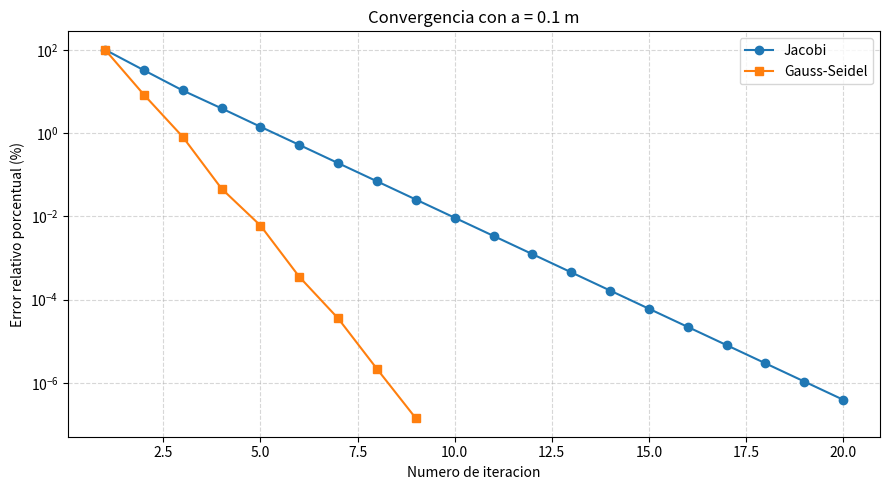
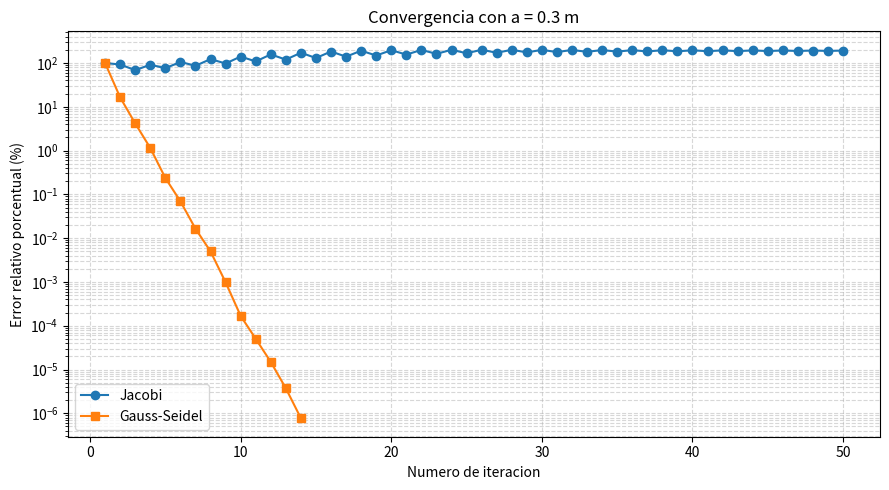
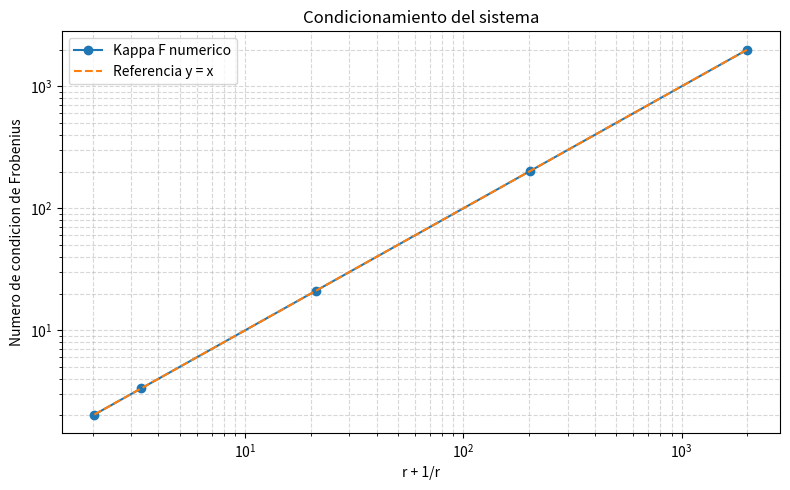
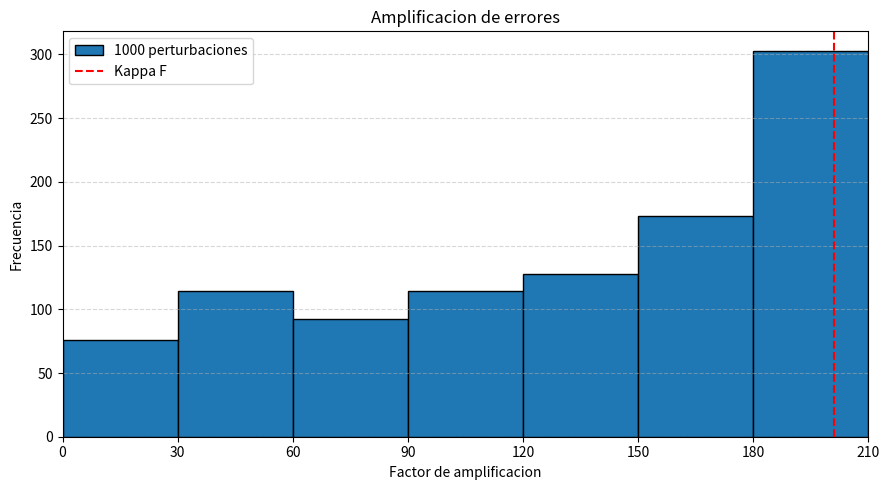
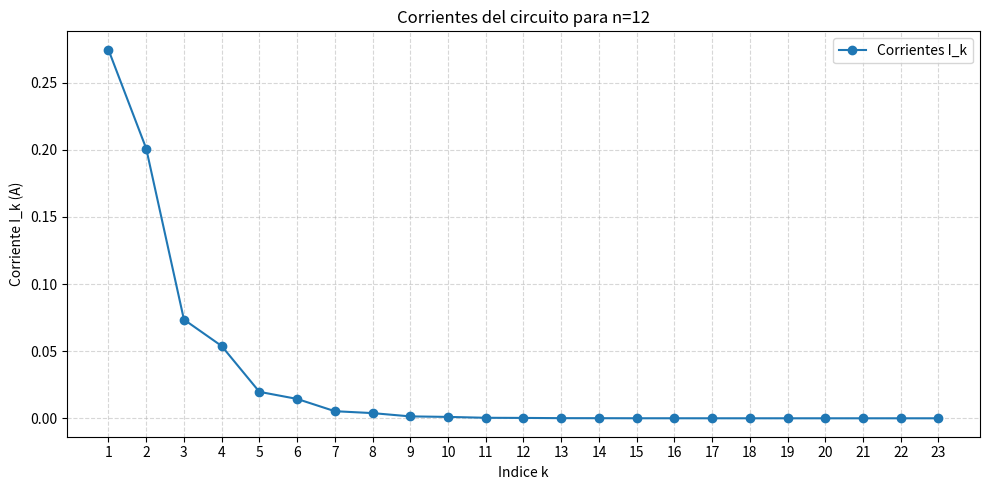

Recreate these plots in Python, in order.
import math
import random
import numpy as np
import matplotlib.pyplot as plt

##########################################
# FUNCIONES AUXILIARES

# Norma de un vector
def norma_vec(v, tipo=2):
    if tipo == 1:
        suma = 0.0
        for i in range(len(v)):
            suma += abs(v[i])
        return suma

    elif tipo == 2:
        suma = 0.0
        for i in range(len(v)):
            suma += v[i]*v[i]
        return math.sqrt(suma)

    elif tipo == 'inf':
        mayor = 0.0
        for i in range(len(v)):
            if abs(v[i]) > mayor:
                mayor = abs(v[i])
        return mayor

    raise ValueError("Tipo de norma no soportado")


# Norma de Frobenius de una matriz
def norma_frobenius(A):
    n = len(A)
    m = len(A[0])
    suma = 0.0

    for i in range(n):
        for j in range(m):
            suma += A[i][j]*A[i][j]

    return math.sqrt(suma)


# Sustitucion backward
def sustitucion_backward(U, b):
    n = len(b)
    x = np.zeros(n, dtype=float)

    for k in range(n - 1, -1, -1):
        if abs(U[k][k]) < 1e-15:
            raise ValueError("Elemento diagonal nulo")

        suma = 0.0

        for j in range(k + 1, n):
            suma += U[k][j]*x[j]

        x[k] = (b[k] - suma)/U[k][k]

    return x


# Eliminacion de Gauss con pivoteo parcial
def gauss_pivoteo(A, b):
    n = len(b)

    M = np.array(A, dtype=float, copy=True)
    v = np.array(b, dtype=float, copy=True)

    for k in range(n - 1):

        # Buscando el pivote
        p = k
        mayor = abs(M[k][k])

        for i in range(k + 1, n):
            if abs(M[i][k]) > mayor:
                mayor = abs(M[i][k])
                p = i

        if mayor < 1e-15:
            raise ValueError("Matriz singular o casi singular")

        # Intercambiando filas
        if p != k:
            for j in range(n):
                temporal = M[k][j]
                M[k][j] = M[p][j]
                M[p][j] = temporal

            temporal = v[k]
            v[k] = v[p]
            v[p] = temporal

        # Eliminacion hacia adelante
        for i in range(k + 1, n):
            factor = M[i][k]/M[k][k]

            M[i][k] = 0.0

            for j in range(k + 1, n):
                M[i][j] -= factor*M[k][j]

            v[i] -= factor*v[k]

    return sustitucion_backward(M, v)


# Inversa de una matriz por eliminacion de Gauss
def inversa_gauss(A):
    n = len(A)
    A_inv = np.zeros((n, n), dtype=float)

    for j in range(n):
        unidad = np.zeros(n, dtype=float)
        unidad[j] = 1.0

        columna = gauss_pivoteo(A, unidad)

        for i in range(n):
            A_inv[i][j] = columna[i]

    return A_inv


# Numero de condicion de Frobenius
def condicion_frobenius(A):
    inversa = inversa_gauss(A)

    return norma_frobenius(A)*norma_frobenius(inversa)


# Calculando el residuo r = Ax - b
def residuo(A, x, b):
    n = len(b)
    r = np.zeros(n, dtype=float)

    for i in range(n):
        suma = 0.0

        for j in range(n):
            suma += A[i][j]*x[j]

        r[i] = suma - b[i]

    return r

##########################################
# METODOS ITERATIVOS

# Metodo Jacobi
def jacobi(A, b, tol=1e-6, max_iter=50):
    n = len(b)
    x = np.zeros(n, dtype=float)
    errores = []

    # Verificando la diagonal
    for i in range(n):
        if abs(A[i][i]) < 1e-15:
            raise ValueError("Elemento diagonal nulo")

    # Comenzando las iteraciones
    for k in range(1, max_iter + 1):

        x_nuevo = np.zeros(n, dtype=float)

        for i in range(n):
            suma = 0.0

            for j in range(n):
                if j != i:
                    suma += A[i][j]*x[j]

            x_nuevo[i] = (b[i] - suma)/A[i][i]

        # Calculamos la diferencia de iteraciones
        delta = np.zeros(n, dtype=float)

        for i in range(n):
            delta[i] = x_nuevo[i] - x[i]

        # Error relativo porcentual
        norma_nueva = norma_vec(x_nuevo, 2)

        if norma_nueva == 0:
            if norma_vec(delta, 2) == 0:
                error = 0.0
            else:
                error = float('inf')
        else:
            error = 100.0*norma_vec(delta, 2)/norma_nueva

        errores.append(error)

        # Actualizamos
        x = x_nuevo

        if error < tol:
            return x, k, errores

    return x, max_iter, errores


# Metodo SOR
def sor(A, b, omega=1.0, tol=1e-6, max_iter=50):
    n = len(b)
    x = np.zeros(n, dtype=float)
    errores = []

    if omega <= 0 or omega >= 2:
        raise ValueError("Omega debe estar entre 0 y 2")

    for i in range(n):
        if abs(A[i][i]) < 1e-15:
            raise ValueError("Elemento diagonal nulo")

    # Comenzando las iteraciones
    for k in range(1, max_iter + 1):

        x_anterior = x.copy()

        for i in range(n):
            suma = 0.0

            for j in range(n):
                if j != i:
                    suma += A[i][j]*x[j]

            # Calculamos Gauss-Seidel
            x_gs = (b[i] - suma)/A[i][i]

            # Aplicamos relajacion
            x[i] = (1.0 - omega)*x[i] + omega*x_gs

        # Calculando delta
        delta = np.zeros(n, dtype=float)

        for i in range(n):
            delta[i] = x[i] - x_anterior[i]

        # Error relativo porcentual
        norma_x = norma_vec(x, 2)

        if norma_x == 0:
            if norma_vec(delta, 2) == 0:
                error = 0.0
            else:
                error = float('inf')
        else:
            error = 100.0*norma_vec(delta, 2)/norma_x

        errores.append(error)

        if error < tol:
            return x, k, errores

    return x, max_iter, errores


# Gauss-Seidel como caso particular de SOR
def gauss_seidel(A, b, tol=1e-6, max_iter=50):
    return sor(A, b, omega=1.0, tol=tol, max_iter=max_iter)

##########################################
# PROBLEMA 1: ESFERAS CONDUCTORAS

# Construccion de la matriz de potenciales
def matriz_potenciales(a, d=1.0):
    c = 8.99e9
    n = 6

    P = np.zeros((n, n), dtype=float)

    for i in range(n):
        for j in range(n):

            if i == j:
                P[i][j] = c/a

            else:
                # Distancia entre los vertices
                pasos = abs(i - j)

                if pasos > 3:
                    pasos = 6 - pasos

                if pasos == 1:
                    distancia = d

                elif pasos == 2:
                    distancia = math.sqrt(3.0)*d

                else:
                    distancia = 2.0*d

                P[i][j] = c/distancia

    return P


# Grafica de convergencia
def graficar_convergencia(err_j, err_gs, a):

    iter_j = list(range(1, len(err_j) + 1))
    iter_gs = list(range(1, len(err_gs) + 1))

    plt.figure(figsize=(9, 5))

    plt.semilogy(iter_j, err_j, 'o-', label="Jacobi")
    plt.semilogy(iter_gs, err_gs, 's-', label="Gauss-Seidel")

    plt.xlabel("Numero de iteracion")
    plt.ylabel("Error relativo porcentual (%)")
    plt.title(f"Convergencia con a = {a} m")

    plt.grid(True, which="both", linestyle="--", alpha=0.5)
    plt.legend()
    plt.tight_layout()

    nombre = f"PC2_problema1_a_{str(a).replace('.', '_')}.png"
    plt.savefig(nombre, dpi=150)
    plt.show()


# Resolviendo los incisos b y c
def ejecutar_problema_1():

    print("\nPROBLEMA 1: ESFERAS CONDUCTORAS")

    V = np.array([100.0, 0.0, 50.0, 25.0, 75.0, 0.0])

    resultados_gs = []
    tol = 1e-6

    # Probando los dos radios
    for a in [0.1, 0.3]:

        P = matriz_potenciales(a)

        q_j, it_j, errores_j = jacobi(
            P, V, tol=tol, max_iter=50
        )

        q_g, it_g, errores_g = gauss_seidel(
            P, V, tol=tol, max_iter=50
        )

        # Verificando convergencia
        converge_j = errores_j[-1] < tol
        converge_g = errores_g[-1] < tol

        print(f"\nRadio a = {a} m")

        print("Jacobi:")
        print("Iteraciones:", it_j)

        if converge_j:
            print("Cargas (nC):", q_j*1e9)
        else:
            print("Jacobi no convergio")
            print("No utilizar las cargas como solucion")

        print("\nGauss-Seidel:")
        print("Iteraciones:", it_g)
        print("Convergio:", converge_g)
        print("Cargas (nC):", q_g*1e9)

        error_residuo = norma_vec(residuo(P, q_g, V), 'inf')
        print("Residuo (V):", error_residuo)

        resultados_gs.append(q_g.copy())

        # Generando la grafica
        graficar_convergencia(errores_j, errores_g, a)

    # Comparando los signos de las cargas
    print("\nComparacion de signos:")

    for i in range(6):

        q_01 = resultados_gs[0][i]
        q_03 = resultados_gs[1][i]

        if q_01*q_03 < 0:
            print(f"Esfera {i+1} cambia de signo")

            print("Carga con a=0.1:", q_01*1e9, "nC")
            print("Carga con a=0.3:", q_03*1e9, "nC")

    print("\nConclusion:")
    print("La esfera 4 cambia de signo.")
    print("Al aumentar el radio, la influencia relativa")
    print("de las demas esferas es mayor.")
    
    ##########################################
# PROBLEMA 2: SISTEMA DE RESORTES

# Construyendo la matriz K
def matriz_resortes(k, kc):

    K = np.zeros((2, 2), dtype=float)

    K[0][0] = k + kc
    K[0][1] = -kc

    K[1][0] = -kc
    K[1][1] = k + kc

    return K


def ejecutar_problema_2():

    print("\nPROBLEMA 2: SISTEMA DE RESORTES")

    # Inciso a
    print("Ecuaciones de equilibrio:")
    print("(k+kc)x1 - kc*x2 = F1")
    print("-kc*x1 + (k+kc)x2 = F2")

    ######################################
    # Inciso b: numero de condicion

    k = 10.0
    lista_kc = [1.0, 10.0, 100.0, 1000.0, 10000.0]

    eje_teorico = []
    eje_numerico = []

    print("\nTabla de numeros de condicion")
    print(f"{'kc/k':>10} | {'kappa_F':>15} | {'r+1/r':>15}")
    print("-"*48)

    for kc in lista_kc:

        K = matriz_resortes(k, kc)

        relacion = kc/k

        r = 1.0 + 2.0*relacion

        teorico = r + 1.0/r

        numerico = condicion_frobenius(K)

        print(
            f"{relacion:10.1f} | "
            f"{numerico:15.8f} | "
            f"{teorico:15.8f}"
        )

        eje_teorico.append(teorico)
        eje_numerico.append(numerico)

    # Grafica log-log
    plt.figure(figsize=(8, 5))

    plt.loglog(
        eje_teorico, eje_numerico,
        'o-', label="Kappa F numerico"
    )

    plt.loglog(
        eje_teorico, eje_teorico,
        '--', label="Referencia y = x"
    )

    plt.xlabel("r + 1/r")
    plt.ylabel("Numero de condicion de Frobenius")
    plt.title("Condicionamiento del sistema")

    plt.grid(True, which="both", linestyle="--", alpha=0.5)
    plt.legend()
    plt.tight_layout()

    plt.savefig("PC2_problema2_condicion.png", dpi=150)
    plt.show()

    print("\nConclusion:")
    print("El condicionamiento empeora cuando kc/k aumenta.")

    ######################################
    # Inciso c: perturbaciones aleatorias

    kc = 1000.0

    K = matriz_resortes(k, kc)

    F = np.array([1.0, -1.0])

    # Resolviendo el sistema original
    x = gauss_pivoteo(K, F)

    N = 1000
    factores = np.zeros(N, dtype=float)

    # Para obtener resultados reproducibles
    generador = random.Random(2026)

    norma_F = norma_vec(F, 2)
    norma_x = norma_vec(x, 2)

    for i in range(N):

        # Angulo aleatorio
        alfa = generador.uniform(0.0, 2.0*math.pi)

        # Construimos delta_F
        delta_F = np.zeros(2, dtype=float)

        delta_F[0] = 0.01*norma_F*math.cos(alfa)
        delta_F[1] = 0.01*norma_F*math.sin(alfa)

        # Nuevas fuerzas
        F_perturbada = F + delta_F

        # Resolviendo el sistema perturbado
        x_perturbada = gauss_pivoteo(K, F_perturbada)

        # Variacion de la solucion
        delta_x = x_perturbada - x

        # Errores relativos
        error_rel_x = norma_vec(delta_x, 2)/norma_x
        error_rel_F = norma_vec(delta_F, 2)/norma_F

        # Factor de amplificacion
        factores[i] = error_rel_x/error_rel_F

    # Buscando el mayor factor de amplificacion
    maximo = factores[0]

    for i in range(1, N):
        if factores[i] > maximo:
            maximo = factores[i]

    kappa_F = condicion_frobenius(K)

    print("\nResultados del inciso c:")
    print("Solucion x:", x)
    print("Factor maximo:", maximo)
    print("Numero de condicion:", kappa_F)

    # Histograma
    plt.figure(figsize=(9, 5))

    plt.hist(
        factores,
        bins=np.arange(0, 211, 30),
        edgecolor="black",
        label="1000 perturbaciones"
    )

    plt.axvline(
        kappa_F,
        color="red",
        linestyle="--",
        label="Kappa F"
    )

    plt.xlabel("Factor de amplificacion")
    plt.ylabel("Frecuencia")
    plt.title("Amplificacion de errores")

    plt.xlim(0, 210)
    plt.xticks(np.arange(0, 211, 30))

    plt.grid(True, axis="y", linestyle="--", alpha=0.5)
    plt.legend()
    plt.tight_layout()

    plt.savefig("PC2_problema2_histograma.png", dpi=150)
    plt.show()
    
    ##########################################
# PROBLEMA 3: CIRCUITO DE RESISTENCIAS

# Construyendo A*I = b para n celdas
def construir_sistema_circuito(n, R=2.0, V=1.5):

    if n < 2:
        raise ValueError("n debe ser al menos 2")

    # Numero de corrientes
    m = 2*n - 1

    # Matriz y vector del sistema
    A = np.zeros((m, m), dtype=float)
    b = np.zeros(m, dtype=float)

    fila = 0

    ######################################
    # Primera malla:
    # 2R*I1 + R*I2 = V

    A[fila][0] = 2.0*R
    A[fila][1] = R

    b[fila] = V
    fila += 1

    ######################################
    # Ecuaciones de nodo:
    # I_(2k-1) - I_(2k) - I_(2k+1) = 0

    for k in range(1, n):

        A[fila][2*k - 2] = 1.0
        A[fila][2*k - 1] = -1.0
        A[fila][2*k] = -1.0

        fila += 1

    ######################################
    # Mallas interiores:
    # R*I_(2k-2) - 2R*I_(2k-1) - R*I_(2k) = 0

    for k in range(2, n):

        A[fila][2*k - 3] = R
        A[fila][2*k - 2] = -2.0*R
        A[fila][2*k - 1] = -R

        fila += 1

    ######################################
    # Ultima malla:
    # R*I_(2n-2) - 3R*I_(2n-1) = 0

    A[fila][2*n - 3] = R
    A[fila][2*n - 2] = -3.0*R

    fila += 1

    # Verificando el numero de ecuaciones
    if fila != m:
        raise ValueError("Numero de ecuaciones incorrecto")

    return A, b


# Imprimiendo matrices ordenadamente
def imprimir_matriz_y_vector(A, b):

    n = len(b)

    for i in range(n):
        print("[", end="")

        for j in range(n):
            print(f"{A[i][j]:6.1f}", end=" ")

        print(f"]  |  {b[i]:6.2f}")


# Resolviendo los incisos
def ejecutar_problema_3():

    print("\nPROBLEMA 3: CIRCUITO DE RESISTENCIAS")

    ######################################
    # Inciso b: matriz para n=6

    A6, b6 = construir_sistema_circuito(n=6)

    print("\nMatriz para n=6:")
    print("Dimension:", len(A6), "x", len(A6))

    imprimir_matriz_y_vector(A6, b6)

    ######################################
    # Inciso c: resolver para n=12

    A12, b12 = construir_sistema_circuito(n=12)

    # Resolviendo mediante eliminacion de Gauss
    corrientes = gauss_pivoteo(A12, b12)

    print("\nCorrientes para n=12:")

    for i in range(len(corrientes)):
        print(f"I_{i+1:2d} = {corrientes[i]:.12f} A")

    # Comprobando el resultado
    error = norma_vec(
        residuo(A12, corrientes, b12),
        'inf'
    )

    print("\nNorma infinito del residuo:", error)

    ######################################
    # Grafica de las corrientes

    valores_k = list(range(1, len(corrientes) + 1))

    plt.figure(figsize=(10, 5))

    plt.plot(
        valores_k,
        corrientes,
        'o-',
        label="Corrientes I_k"
    )

    plt.xlabel("Indice k")
    plt.ylabel("Corriente I_k (A)")
    plt.title("Corrientes del circuito para n=12")

    plt.xticks(valores_k)
    plt.grid(True, linestyle="--", alpha=0.5)
    plt.legend()
    plt.tight_layout()

    plt.savefig("PC2_problema3_corrientes.png", dpi=150)
    plt.show()
    
##########################################
# EJECUTANDO LOS TRES PROBLEMAS

ejecutar_problema_1()

ejecutar_problema_2()

ejecutar_problema_3()
